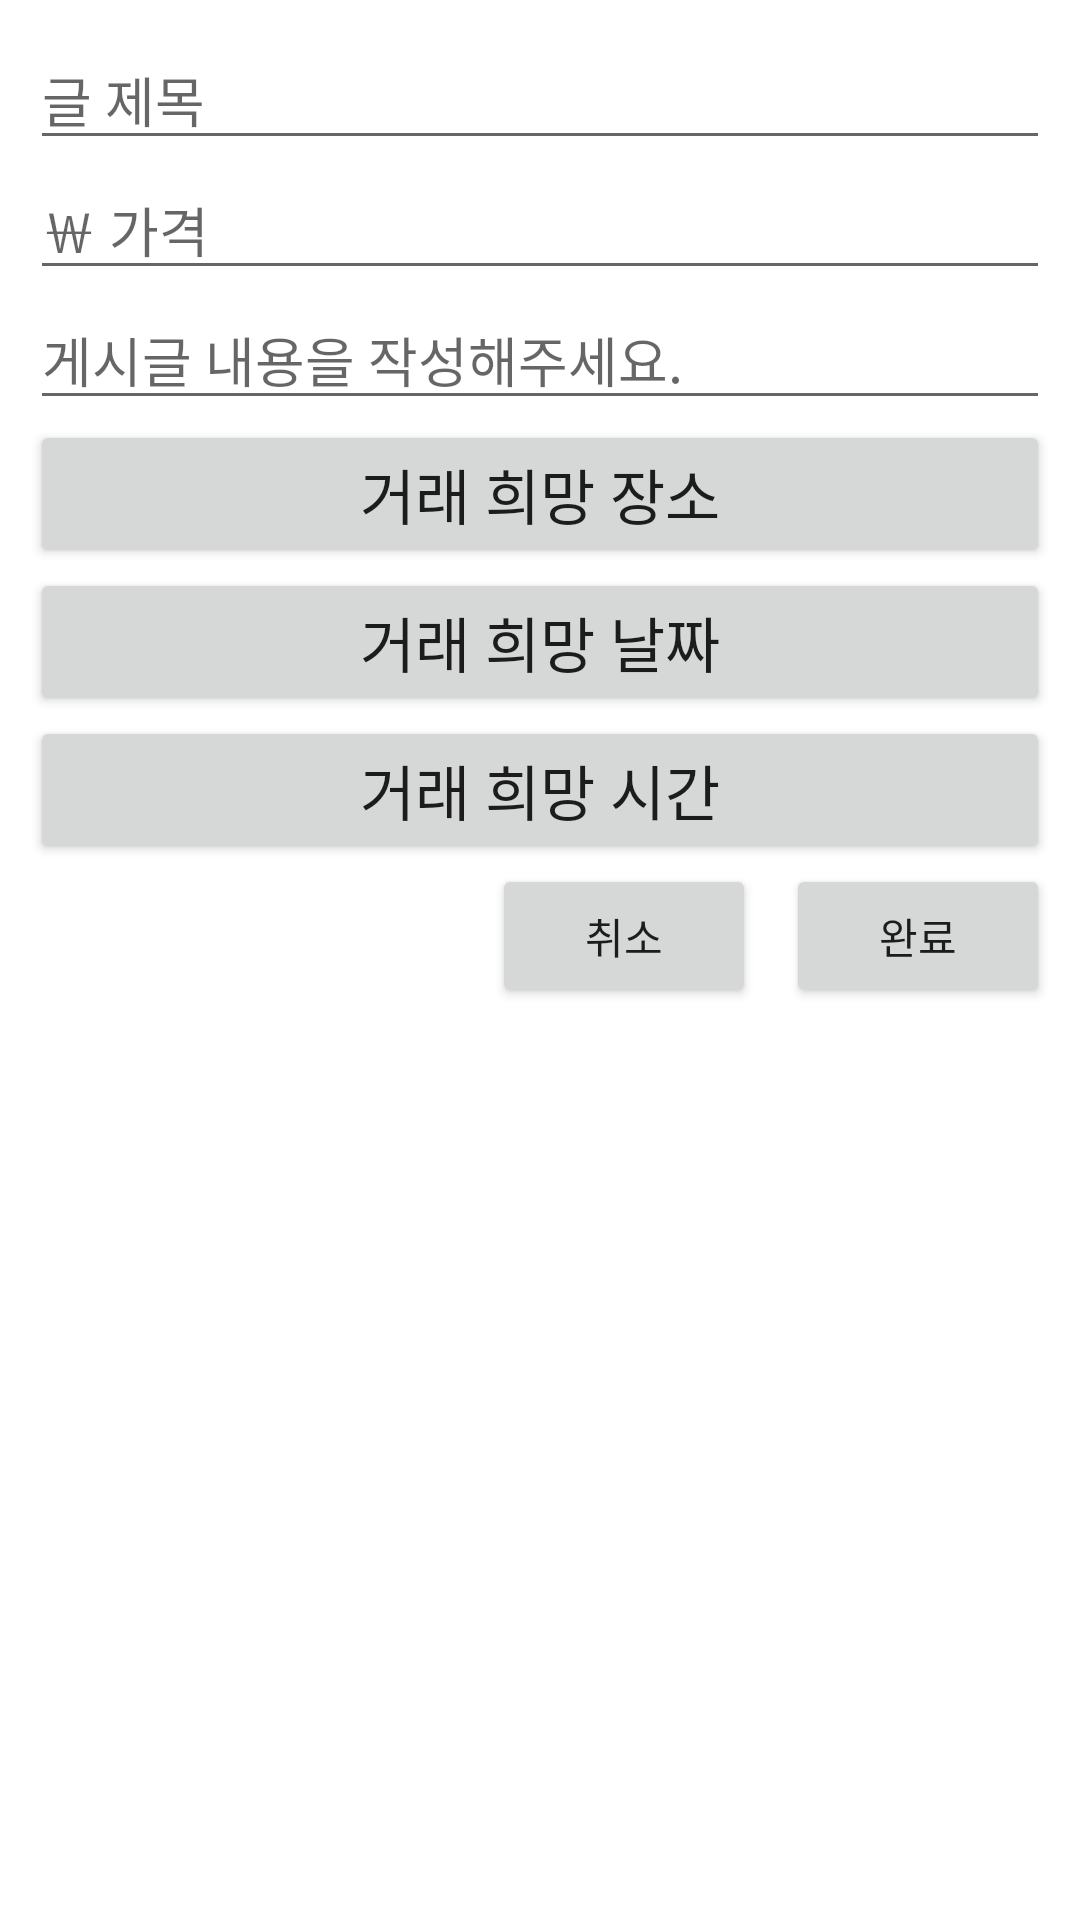

The Android layout XML behind this screen, and the referenced resources:
<!-- AndroidManifest.xml: application theme Theme.TotalPro -->
<!-- res/layout/sell.xml -->
<?xml version="1.0" encoding="utf-8"?>
<LinearLayout xmlns:android="http://schemas.android.com/apk/res/android"
    android:layout_width="match_parent"
    android:layout_height="wrap_content"
    android:orientation="vertical"
    android:padding="10dp">

    <LinearLayout
        android:layout_width="match_parent"
        android:layout_height="wrap_content"
        android:orientation="vertical">

        <EditText
            android:id="@+id/edtTitle"
            android:layout_width="match_parent"
            android:layout_height="wrap_content"
            android:hint="@string/sell_edtTitle_hint"
            android:inputType="text" />

        <EditText
            android:id="@+id/edtPrice"
            android:layout_width="match_parent"
            android:layout_height="wrap_content"
            android:hint="@string/sell_edtPrice_hint"
            android:inputType="number" />

        <EditText
            android:id="@+id/edtText"
            android:layout_width="match_parent"
            android:layout_height="wrap_content"
            android:hint="@string/sell_edtText_hint"
            android:inputType="number" />

        <Button
            android:id="@+id/btnSeletPlace"
            android:layout_width="match_parent"
            android:layout_height="wrap_content"
            android:text="@string/sell_btnText_Place"
            android:textSize="20sp" />

        <Button
            android:id="@+id/btnSeletDate"
            android:layout_width="match_parent"
            android:layout_height="wrap_content"
            android:text="@string/sell_btnText_Date"
            android:textSize="20sp" />

        <Button
            android:id="@+id/btnSeletTime"
            android:layout_width="match_parent"
            android:layout_height="wrap_content"
            android:text="@string/sell_btnText_Time"
            android:textSize="20sp" />

    </LinearLayout>

    <LinearLayout
        android:layout_width="wrap_content"
        android:layout_height="wrap_content"
        android:layout_gravity="right"
        android:gravity="center_horizontal"
        android:orientation="horizontal">

        <Button
            android:id="@+id/btnCancel"
            android:layout_width="wrap_content"
            android:layout_height="wrap_content"
            android:layout_weight="1"
            android:text="취소" />

        <Button
            android:id="@+id/btnSelect"
            android:layout_width="wrap_content"
            android:layout_height="wrap_content"
            android:layout_marginLeft="10dp"
            android:layout_weight="1"
            android:text="완료" />

    </LinearLayout>

</LinearLayout>
<!-- resources referenced by this layout -->
<resources>
  <string name="sell_btnText_Date">거래 희망 날짜</string>
  <string name="sell_btnText_Place">거래 희망 장소</string>
  <string name="sell_btnText_Time">거래 희망 시간</string>
  <string name="sell_edtPrice_hint">￦ 가격</string>
  <string name="sell_edtText_hint">게시글 내용을 작성해주세요.</string>
  <string name="sell_edtTitle_hint">글 제목</string>
  <style name="Theme.TotalPro" parent="Theme.MaterialComponents.DayNight.NoActionBar">
          
          <item name="colorPrimary">@color/purple_500</item>
          <item name="colorPrimaryVariant">@color/purple_700</item>
          <item name="colorOnPrimary">@color/white</item>
          
          <item name="colorSecondary">@color/teal_200</item>
          <item name="colorSecondaryVariant">@color/teal_700</item>
          <item name="colorOnSecondary">@color/black</item>
          
          <item name="android:statusBarColor">?attr/colorPrimaryVariant</item>
          
      </style>
  <color name="purple_500">#FF6200EE</color>
  <color name="purple_700">#FF3700B3</color>
  <color name="white">#FFFFFFFF</color>
  <color name="teal_200">#FF03DAC5</color>
  <color name="teal_700">#FF018786</color>
  <color name="black">#FF000000</color>
</resources>
